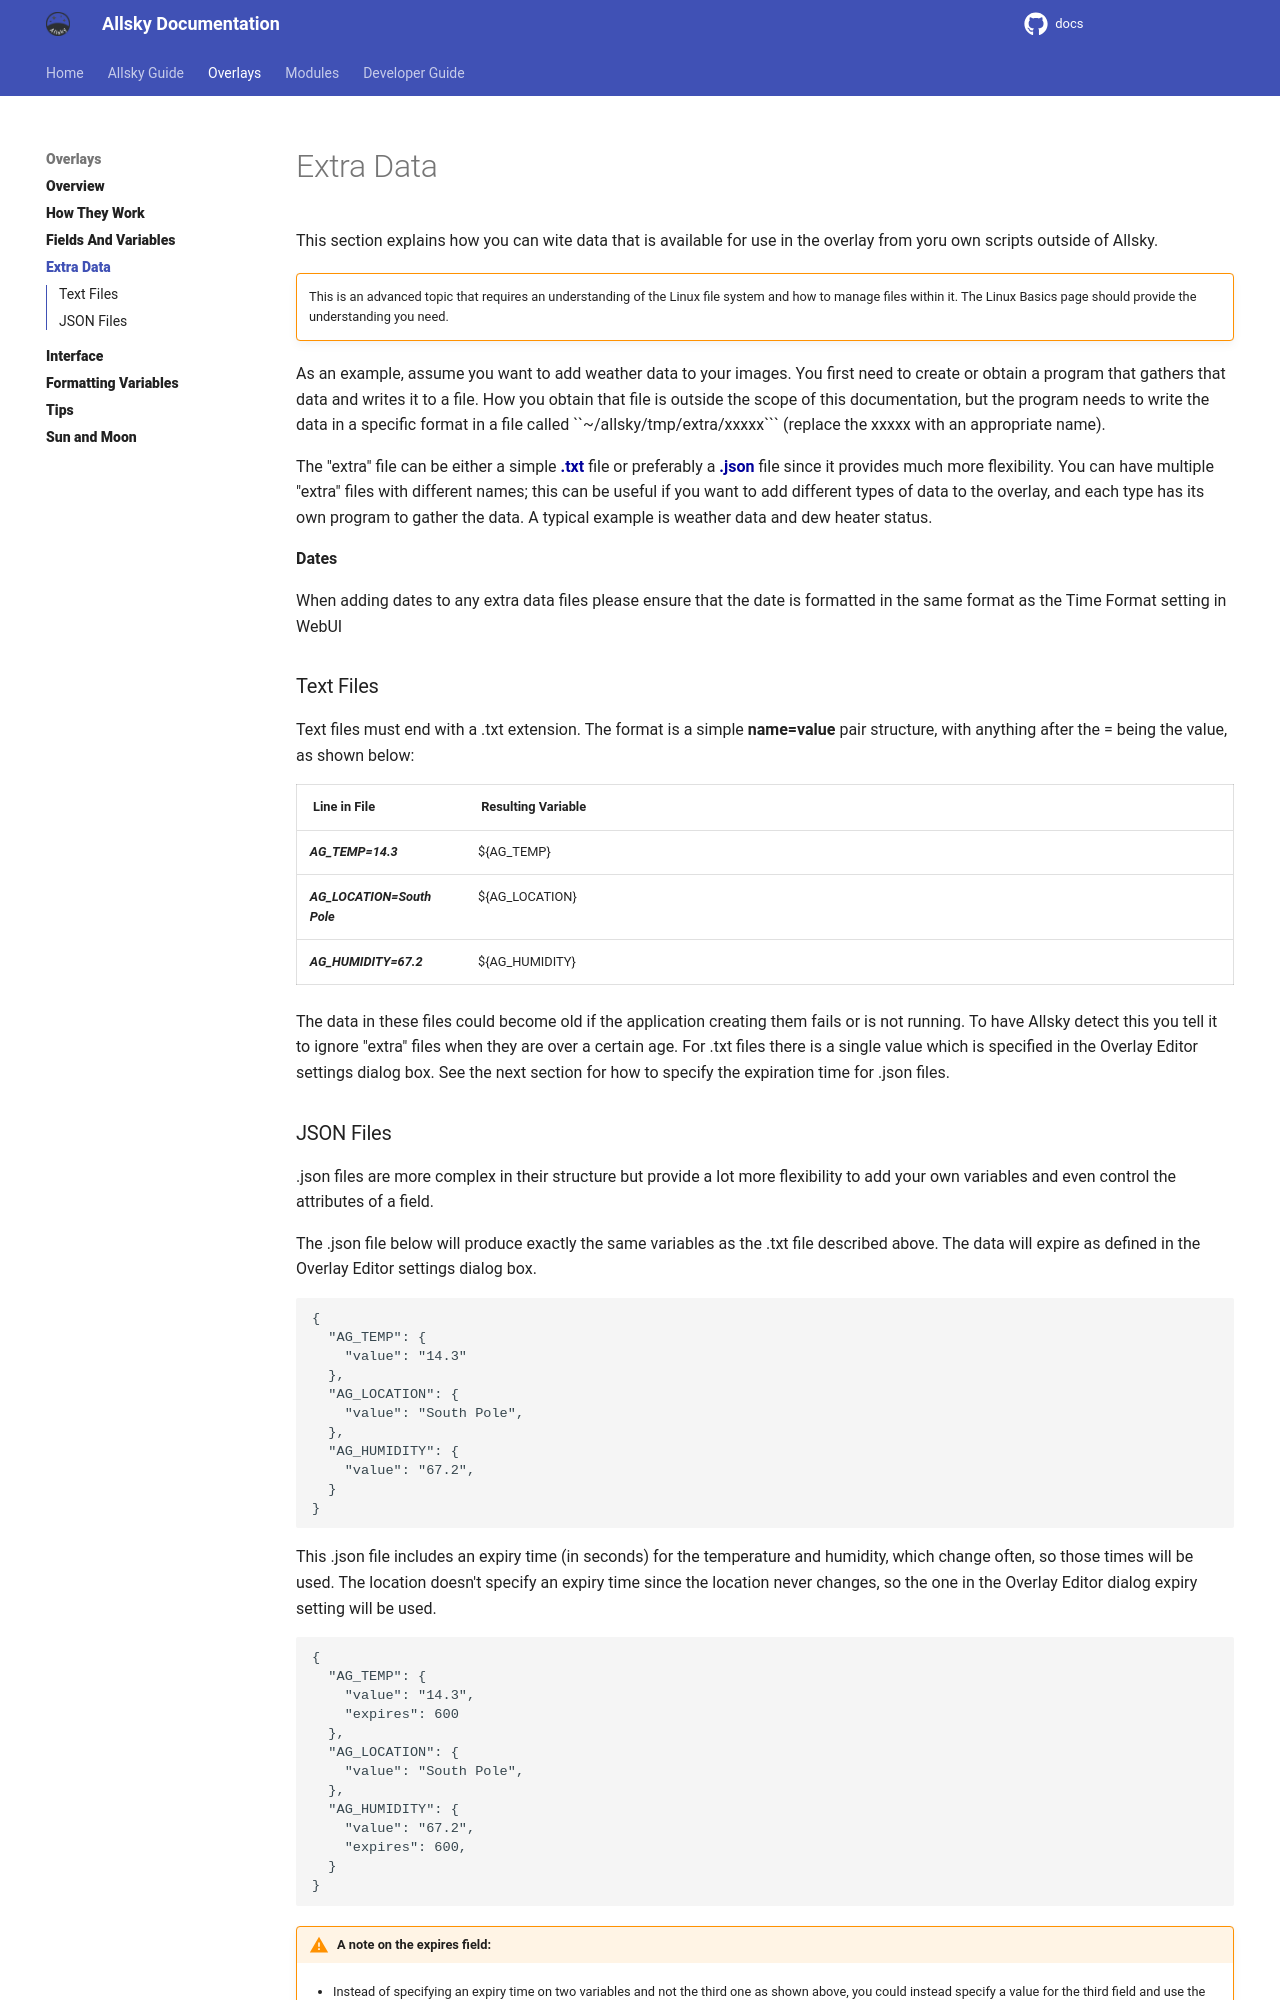

repository: Alex-developer/docs · page: allsky_guide/overlays/extra.html · generator: mkdocs

## Extra Data
This section explains how you can wite data that is available for use in the overlay from yoru own scripts outside of Allsky.

!!! warning  ""

    This is an advanced topic that requires an understanding of the Linux file system and how to manage files within it. The Linux Basics page should provide the understanding you need.

As an example, assume you want to add weather data to your images. You first need to create or obtain a program that gathers that data and writes it to a file. How you obtain that file is outside the scope of this documentation, but the program needs to write the data in a specific format in a file called ``~/allsky/tmp/extra/xxxxx``` (replace the xxxxx with an appropriate name).

The "extra" file can be either a simple ==.txt== file or preferably a ==.json== file since it provides much more flexibility. You can have multiple "extra" files with different names; this can be useful if you want to add different types of data to the overlay, and each type has its own program to gather the data. A typical example is weather data and dew heater status.

**Dates**

When adding dates to any extra data files please ensure that the date is formatted in the same format as the Time Format setting in WebUI

### Text Files

Text files must end with a .txt extension. The format is a simple **name=value** pair structure, with anything after the = being the value, as shown below:

|Line in File	|Resulting Variable|
|-------------|------------------|
|AG_TEMP=14.3	|${AG_TEMP}|
|AG_LOCATION=South Pole	|${AG_LOCATION}|
|AG_HUMIDITY=67.2	|${AG_HUMIDITY}|

The data in these files could become old if the application creating them fails or is not running. To have Allsky detect this you tell it to ignore "extra" files when they are over a certain age. For .txt files there is a single value which is specified in the Overlay Editor settings dialog box. See the next section for how to specify the expiration time for .json files.
